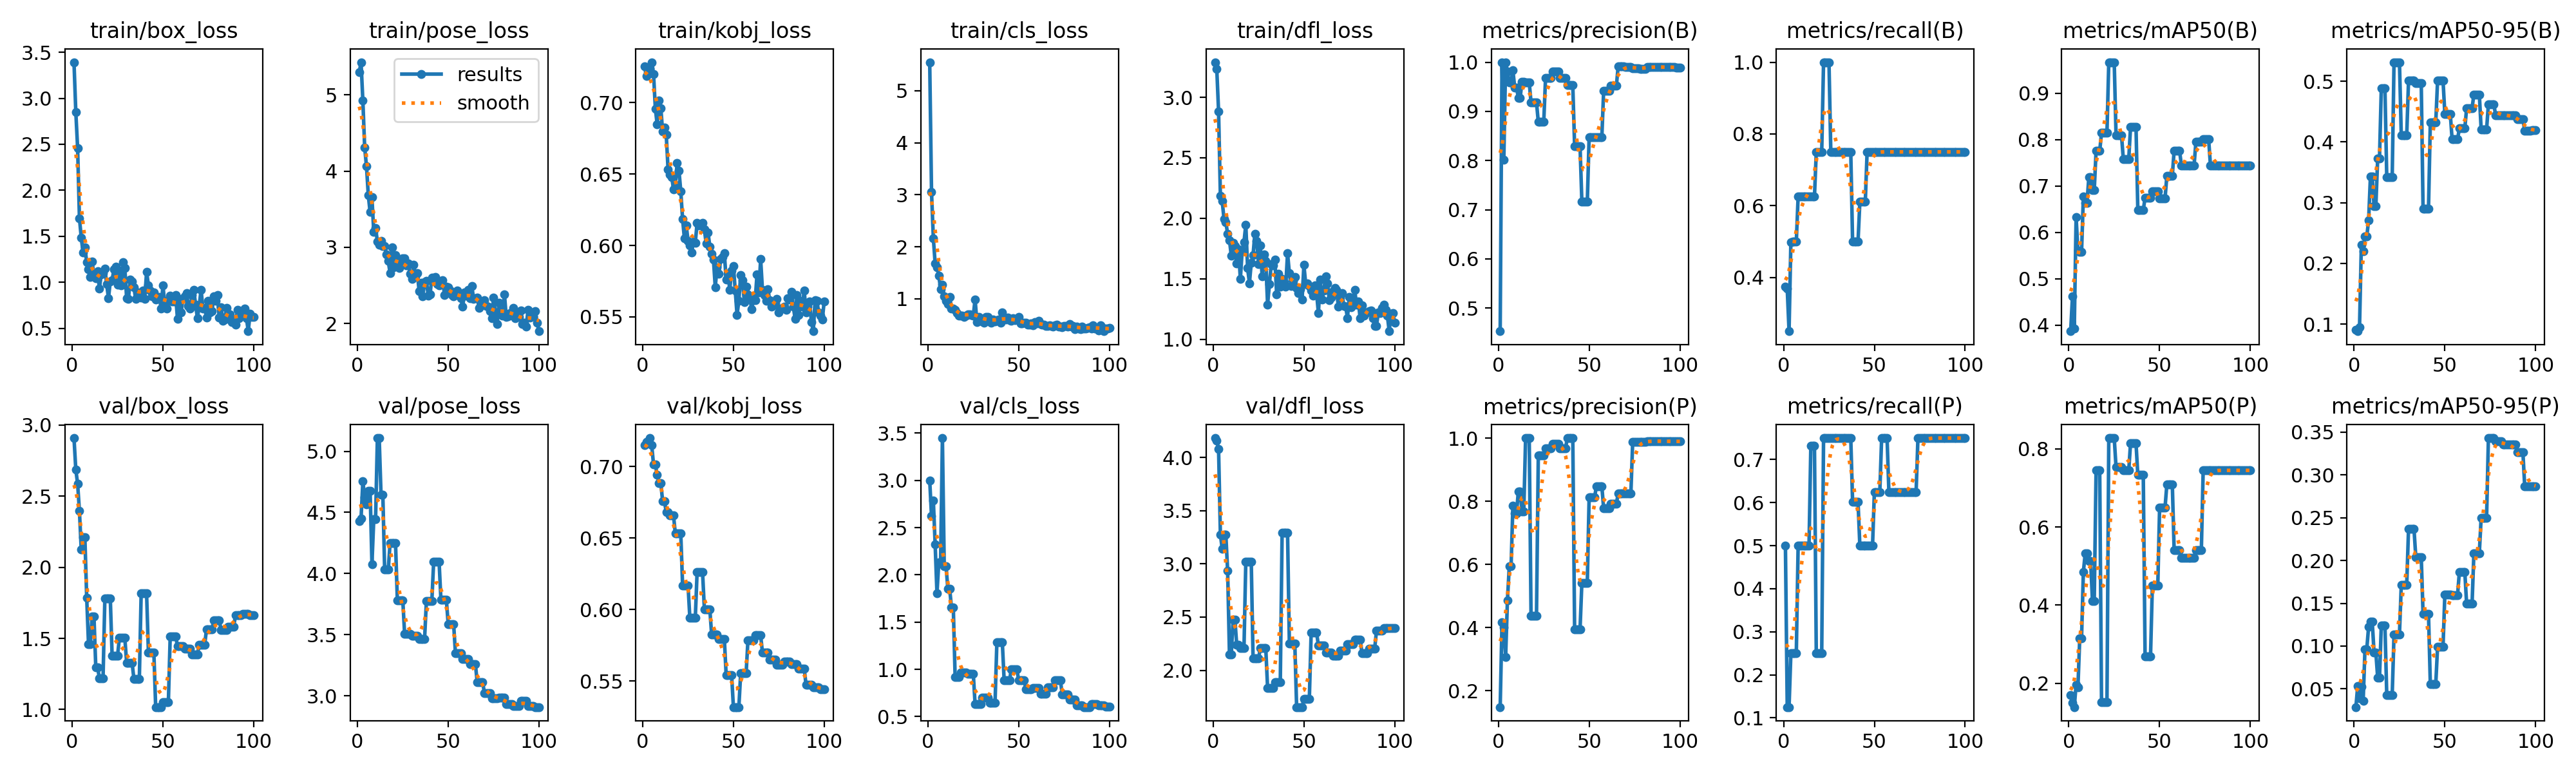

Values plotted in this chart, from the file beside it:
epoch, time, train/box_loss, train/pose_loss, train/kobj_loss, train/cls_loss, train/dfl_loss, metrics/precision(B), metrics/recall(B), metrics/mAP50(B), metrics/mAP50-95(B), metrics/precision(P), metrics/recall(P), metrics/mAP50(P), metrics/mAP50-95(P), val/box_loss, val/pose_loss, val/kobj_loss, val/cls_loss, val/dfl_loss, lr/pg0, lr/pg1, lr/pg2
1, 5.325, 3.392, 5.296, 0.7256, 5.548, 3.29, 0.4529, 0.375, 0.3872, 0.09109, 0.1482, 0.5, 0.1694, 0.0287, 2.909, 4.429, 0.715, 3.001, 4.182, 6e-05, 6e-05, 6e-05
2, 11.48, 2.85, 5.429, 0.7188, 3.055, 3.236, 1, 0.3684, 0.4621, 0.08832, 0.4163, 0.125, 0.15, 0.05346, 2.687, 4.45, 0.7173, 2.62, 4.159, 0.0001386, 0.0001386, 0.0001386
3, 18.79, 2.46, 4.925, 0.7204, 2.166, 2.885, 0.8012, 0.25, 0.3927, 0.09507, 0.4006, 0.125, 0.1392, 0.03911, 2.587, 4.754, 0.7174, 2.788, 4.078, 0.0002156, 0.0002156, 0.0002156
4, 25.62, 1.698, 4.308, 0.7239, 1.68, 2.186, 1, 0.4981, 0.6338, 0.2306, 0.3069, 0.25, 0.1966, 0.0528, 2.396, 4.624, 0.7198, 2.323, 3.275, 0.0002911, 0.0002911, 0.0002911
5, 32.51, 1.484, 4.063, 0.7284, 1.609, 2.141, 0.9809, 0.5, 0.5606, 0.2205, 0.4864, 0.25, 0.1893, 0.03585, 2.124, 4.566, 0.7147, 1.803, 3.141, 0.000365, 0.000365, 0.000365
6, 39.54, 1.324, 3.682, 0.72, 1.447, 1.994, 0.9581, 0.5, 0.5576, 0.2443, 0.5932, 0.25, 0.3151, 0.09656, 2.209, 4.676, 0.7012, 2.133, 3.276, 0.0004372, 0.0004372, 0.0004372
7, 46.55, 1.383, 3.461, 0.6959, 1.185, 1.966, 0.9581, 0.5, 0.5576, 0.2443, 0.5932, 0.25, 0.3151, 0.09656, 2.209, 4.676, 0.7012, 2.133, 3.276, 0.0005079, 0.0005079, 0.0005079
8, 53.9, 1.218, 3.657, 0.6847, 1.266, 1.872, 0.9834, 0.625, 0.6771, 0.2707, 0.7867, 0.5, 0.4849, 0.1226, 1.787, 4.076, 0.6941, 3.448, 2.933, 0.000577, 0.000577, 0.000577
9, 61.02, 1.141, 3.203, 0.7014, 1.051, 1.819, 0.9489, 0.625, 0.6638, 0.3427, 0.7616, 0.5, 0.5322, 0.1284, 1.46, 4.442, 0.6885, 2.094, 2.145, 0.0006446, 0.0006446, 0.0006446
10, 68.32, 1.055, 3.256, 0.6964, 0.956, 1.691, 0.9489, 0.625, 0.6638, 0.3427, 0.7616, 0.5, 0.5322, 0.1284, 1.46, 4.442, 0.6885, 2.094, 2.145, 0.0007105, 0.0007105, 0.0007105
11, 75.76, 1.225, 3.077, 0.6799, 0.902, 1.797, 0.9276, 0.625, 0.7187, 0.2945, 0.8316, 0.5, 0.5137, 0.09239, 1.655, 5.108, 0.6757, 1.851, 2.477, 0.0007749, 0.0007749, 0.0007749
12, 82.59, 1.07, 3.036, 0.6827, 1.041, 1.77, 0.9276, 0.625, 0.7187, 0.2945, 0.8316, 0.5, 0.5137, 0.09239, 1.655, 5.108, 0.6757, 1.851, 2.477, 0.0008376, 0.0008376, 0.0008376
13, 89.71, 1.047, 3.084, 0.6774, 0.811, 1.628, 0.9603, 0.625, 0.6916, 0.373, 0.7676, 0.5, 0.4115, 0.06298, 1.298, 4.647, 0.668, 1.654, 2.238, 0.0008988, 0.0008988, 0.0008988
14, 96.33, 1.122, 3.016, 0.6534, 0.8165, 1.745, 0.9603, 0.625, 0.6916, 0.373, 0.7676, 0.5, 0.4115, 0.06298, 1.298, 4.647, 0.668, 1.654, 2.238, 0.0009584, 0.0009584, 0.0009584
15, 103, 0.9302, 3.014, 0.6496, 0.7922, 1.496, 0.9586, 0.625, 0.7757, 0.4885, 1, 0.7325, 0.745, 0.1241, 1.218, 4.035, 0.6657, 0.9211, 2.211, 0.001016, 0.001016, 0.001016
16, 109.4, 1.085, 2.904, 0.6481, 0.7257, 1.733, 0.9586, 0.625, 0.7757, 0.4885, 1, 0.7325, 0.745, 0.1241, 1.218, 4.035, 0.6657, 0.9211, 2.211, 0.001073, 0.001073, 0.001073
17, 116.1, 1.101, 2.818, 0.6395, 0.674, 1.803, 0.9586, 0.625, 0.7757, 0.4885, 1, 0.7325, 0.745, 0.1241, 1.218, 4.035, 0.6657, 0.9211, 2.211, 0.001128, 0.001128, 0.001128
18, 123, 1.152, 2.662, 0.6423, 0.6805, 1.947, 0.9183, 0.75, 0.815, 0.3419, 0.4366, 0.25, 0.1525, 0.04288, 1.781, 4.248, 0.653, 0.9673, 3.021, 0.001181, 0.001181, 0.001181
19, 129.6, 0.9792, 2.996, 0.6578, 0.6742, 1.587, 0.9183, 0.75, 0.815, 0.3419, 0.4366, 0.25, 0.1525, 0.04288, 1.781, 4.248, 0.653, 0.9673, 3.021, 0.001233, 0.001233, 0.001233
20, 136, 0.8272, 2.742, 0.6525, 0.6531, 1.464, 0.9183, 0.75, 0.815, 0.3419, 0.4366, 0.25, 0.1525, 0.04288, 1.781, 4.248, 0.653, 0.9673, 3.021, 0.001283, 0.001283, 0.001283
21, 142.4, 1.01, 2.897, 0.638, 0.6716, 1.633, 0.9183, 0.75, 0.815, 0.3419, 0.4366, 0.25, 0.1525, 0.04288, 1.781, 4.248, 0.653, 0.9673, 3.021, 0.001331, 0.001331, 0.001331
22, 149.6, 1.022, 2.812, 0.6186, 0.7032, 1.697, 0.8787, 1, 0.9672, 0.5314, 0.9449, 0.75, 0.8277, 0.1138, 1.378, 3.781, 0.6169, 0.956, 2.11, 0.001378, 0.001378, 0.001378
23, 156.9, 1.143, 2.726, 0.6049, 0.6974, 1.873, 0.8787, 1, 0.9672, 0.5314, 0.9449, 0.75, 0.8277, 0.1138, 1.378, 3.781, 0.6169, 0.956, 2.11, 0.001424, 0.001424, 0.001424
24, 163.6, 1.173, 2.775, 0.6141, 0.6833, 1.813, 0.8787, 1, 0.9672, 0.5314, 0.9449, 0.75, 0.8277, 0.1138, 1.378, 3.781, 0.6169, 0.956, 2.11, 0.001467, 0.001467, 0.001467
25, 170.7, 0.9751, 2.853, 0.6034, 0.6745, 1.623, 0.8787, 1, 0.9672, 0.5314, 0.9449, 0.75, 0.8277, 0.1138, 1.378, 3.781, 0.6169, 0.956, 2.11, 0.00151, 0.00151, 0.00151
26, 178, 1.128, 2.853, 0.6001, 0.9897, 1.774, 0.9684, 0.75, 0.81, 0.411, 0.9684, 0.75, 0.753, 0.1714, 1.503, 3.507, 0.594, 0.6322, 2.207, 0.001505, 0.001505, 0.001505
27, 184.6, 0.9632, 2.762, 0.5952, 0.5571, 1.521, 0.9684, 0.75, 0.81, 0.411, 0.9684, 0.75, 0.753, 0.1714, 1.503, 3.507, 0.594, 0.6322, 2.207, 0.001485, 0.001485, 0.001485
28, 191.2, 1.221, 2.786, 0.6026, 0.6497, 1.703, 0.9684, 0.75, 0.81, 0.411, 0.9684, 0.75, 0.753, 0.1714, 1.503, 3.507, 0.594, 0.6322, 2.207, 0.001465, 0.001465, 0.001465
29, 198.3, 1.156, 2.653, 0.6019, 0.6202, 1.649, 0.9684, 0.75, 0.81, 0.411, 0.9684, 0.75, 0.753, 0.1714, 1.503, 3.507, 0.594, 0.6322, 2.207, 0.001446, 0.001446, 0.001446
30, 205.1, 0.8285, 2.588, 0.6159, 0.5595, 1.286, 0.9809, 0.75, 0.7588, 0.5012, 0.9809, 0.75, 0.745, 0.2369, 1.33, 3.49, 0.6261, 0.6992, 1.836, 0.001426, 0.001426, 0.001426
31, 211.6, 0.8229, 2.768, 0.6139, 0.5429, 1.454, 0.9809, 0.75, 0.7588, 0.5012, 0.9809, 0.75, 0.745, 0.2369, 1.33, 3.49, 0.6261, 0.6992, 1.836, 0.001406, 0.001406, 0.001406
32, 218.6, 1.033, 2.619, 0.6145, 0.6533, 1.62, 0.9809, 0.75, 0.7588, 0.5012, 0.9809, 0.75, 0.745, 0.2369, 1.33, 3.49, 0.6261, 0.6992, 1.836, 0.001386, 0.001386, 0.001386
33, 225.1, 1.007, 2.666, 0.6157, 0.6557, 1.612, 0.9809, 0.75, 0.7588, 0.5012, 0.9809, 0.75, 0.745, 0.2369, 1.33, 3.49, 0.6261, 0.6992, 1.836, 0.001366, 0.001366, 0.001366
34, 232.4, 0.9455, 2.427, 0.6113, 0.5946, 1.661, 0.9682, 0.75, 0.8277, 0.497, 0.9682, 0.75, 0.815, 0.2041, 1.216, 3.464, 0.6002, 0.648, 1.89, 0.001347, 0.001347, 0.001347
35, 239.4, 0.8187, 2.534, 0.6013, 0.5402, 1.371, 0.9682, 0.75, 0.8277, 0.497, 0.9682, 0.75, 0.815, 0.2041, 1.216, 3.464, 0.6002, 0.648, 1.89, 0.001327, 0.001327, 0.001327
36, 246.1, 0.8921, 2.355, 0.6092, 0.6004, 1.539, 0.9682, 0.75, 0.8277, 0.497, 0.9682, 0.75, 0.815, 0.2041, 1.216, 3.464, 0.6002, 0.648, 1.89, 0.001307, 0.001307, 0.001307
37, 252.7, 0.8385, 2.54, 0.5993, 0.5688, 1.434, 0.9682, 0.75, 0.8277, 0.497, 0.9682, 0.75, 0.815, 0.2041, 1.216, 3.464, 0.6002, 0.648, 1.89, 0.001287, 0.001287, 0.001287
38, 259.1, 0.8358, 2.562, 0.5944, 0.5936, 1.501, 0.9529, 0.5, 0.6482, 0.2902, 1, 0.6021, 0.7334, 0.1373, 1.815, 3.774, 0.5823, 1.288, 3.291, 0.001267, 0.001267, 0.001267
39, 265.4, 0.9126, 2.369, 0.5902, 0.5957, 1.474, 0.9529, 0.5, 0.6482, 0.2902, 1, 0.6021, 0.7334, 0.1373, 1.815, 3.774, 0.5823, 1.288, 3.291, 0.001248, 0.001248, 0.001248
40, 272, 0.8207, 2.379, 0.5709, 0.5358, 1.437, 0.9529, 0.5, 0.6482, 0.2902, 1, 0.6021, 0.7334, 0.1373, 1.815, 3.774, 0.5823, 1.288, 3.291, 0.001228, 0.001228, 0.001228
41, 279, 1.117, 2.604, 0.5847, 0.7388, 1.713, 0.9529, 0.5, 0.6482, 0.2902, 1, 0.6021, 0.7334, 0.1373, 1.815, 3.774, 0.5823, 1.288, 3.291, 0.001208, 0.001208, 0.001208
42, 286.1, 0.9665, 2.569, 0.5804, 0.6149, 1.545, 0.8295, 0.6106, 0.6753, 0.4324, 0.3949, 0.5, 0.2694, 0.05568, 1.4, 4.095, 0.5795, 0.887, 2.251, 0.001188, 0.001188, 0.001188
43, 292.8, 0.9115, 2.608, 0.5904, 0.6063, 1.439, 0.8295, 0.6106, 0.6753, 0.4324, 0.3949, 0.5, 0.2694, 0.05568, 1.4, 4.095, 0.5795, 0.887, 2.251, 0.001168, 0.001168, 0.001168
44, 299.5, 0.8464, 2.519, 0.5918, 0.6413, 1.485, 0.8295, 0.6106, 0.6753, 0.4324, 0.3949, 0.5, 0.2694, 0.05568, 1.4, 4.095, 0.5795, 0.887, 2.251, 0.001149, 0.001149, 0.001149
45, 306.4, 0.8927, 2.5, 0.5946, 0.5862, 1.516, 0.8295, 0.6106, 0.6753, 0.4324, 0.3949, 0.5, 0.2694, 0.05568, 1.4, 4.095, 0.5795, 0.887, 2.251, 0.001129, 0.001129, 0.001129
46, 313.2, 0.8135, 2.55, 0.5761, 0.5724, 1.426, 0.7161, 0.75, 0.6883, 0.5013, 0.5421, 0.5, 0.4496, 0.09938, 1.017, 3.786, 0.5542, 1.003, 1.654, 0.001109, 0.001109, 0.001109
47, 319.6, 0.8233, 2.565, 0.58, 0.6223, 1.379, 0.7161, 0.75, 0.6883, 0.5013, 0.5421, 0.5, 0.4496, 0.09938, 1.017, 3.786, 0.5542, 1.003, 1.654, 0.001089, 0.001089, 0.001089
48, 326.1, 0.8406, 2.373, 0.5691, 0.5954, 1.413, 0.7161, 0.75, 0.6883, 0.5013, 0.5421, 0.5, 0.4496, 0.09938, 1.017, 3.786, 0.5542, 1.003, 1.654, 0.001069, 0.001069, 0.001069
49, 332.8, 0.7169, 2.485, 0.5826, 0.6014, 1.326, 0.7161, 0.75, 0.6883, 0.5013, 0.5421, 0.5, 0.4496, 0.09938, 1.017, 3.786, 0.5542, 1.003, 1.654, 0.00105, 0.00105, 0.00105
50, 339.8, 0.97, 2.472, 0.5857, 0.6546, 1.614, 0.8478, 0.75, 0.6736, 0.4463, 0.8117, 0.625, 0.6504, 0.1603, 1.054, 3.588, 0.5317, 0.8853, 1.73, 0.00103, 0.00103, 0.00103
51, 346.6, 0.7591, 2.434, 0.5687, 0.5301, 1.457, 0.8478, 0.75, 0.6736, 0.4463, 0.8117, 0.625, 0.6504, 0.1603, 1.054, 3.588, 0.5317, 0.8853, 1.73, 0.00101, 0.00101, 0.00101
52, 353, 0.7134, 2.376, 0.5514, 0.5256, 1.463, 0.8478, 0.75, 0.6736, 0.4463, 0.8117, 0.625, 0.6504, 0.1603, 1.054, 3.588, 0.5317, 0.8853, 1.73, 0.0009902, 0.0009902, 0.0009902
53, 360.1, 0.8033, 2.354, 0.5615, 0.5428, 1.44, 0.8478, 0.75, 0.6736, 0.4463, 0.8117, 0.625, 0.6504, 0.1603, 1.054, 3.588, 0.5317, 0.8853, 1.73, 0.0009704, 0.0009704, 0.0009704
54, 367.5, 0.8526, 2.398, 0.5794, 0.543, 1.401, 0.8474, 0.75, 0.7225, 0.4043, 0.8474, 0.75, 0.7093, 0.1594, 1.513, 3.349, 0.5553, 0.7915, 2.353, 0.0009506, 0.0009506, 0.0009506
55, 374.2, 0.7895, 2.436, 0.5757, 0.4996, 1.36, 0.8474, 0.75, 0.7225, 0.4043, 0.8474, 0.75, 0.7093, 0.1594, 1.513, 3.349, 0.5553, 0.7915, 2.353, 0.0009308, 0.0009308, 0.0009308
56, 380.6, 0.7883, 2.364, 0.5604, 0.5037, 1.445, 0.8474, 0.75, 0.7225, 0.4043, 0.8474, 0.75, 0.7093, 0.1594, 1.513, 3.349, 0.5553, 0.7915, 2.353, 0.000911, 0.000911, 0.000911
57, 387.1, 0.8611, 2.33, 0.5711, 0.5227, 1.382, 0.8474, 0.75, 0.7225, 0.4043, 0.8474, 0.75, 0.7093, 0.1594, 1.513, 3.349, 0.5553, 0.7915, 2.353, 0.0008912, 0.0008912, 0.0008912
58, 394, 0.6034, 2.222, 0.5658, 0.4867, 1.214, 0.9421, 0.75, 0.7764, 0.4225, 0.777, 0.625, 0.5417, 0.1865, 1.447, 3.3, 0.5784, 0.8059, 2.232, 0.0008714, 0.0008714, 0.0008714
59, 401.7, 0.8202, 2.405, 0.5643, 0.5472, 1.492, 0.9421, 0.75, 0.7764, 0.4225, 0.777, 0.625, 0.5417, 0.1865, 1.447, 3.3, 0.5784, 0.8059, 2.232, 0.0008516, 0.0008516, 0.0008516
60, 408.2, 0.6701, 2.369, 0.5556, 0.5306, 1.326, 0.9421, 0.75, 0.7764, 0.4225, 0.777, 0.625, 0.5417, 0.1865, 1.447, 3.3, 0.5784, 0.8059, 2.232, 0.0008318, 0.0008318, 0.0008318
... 40 more rows
